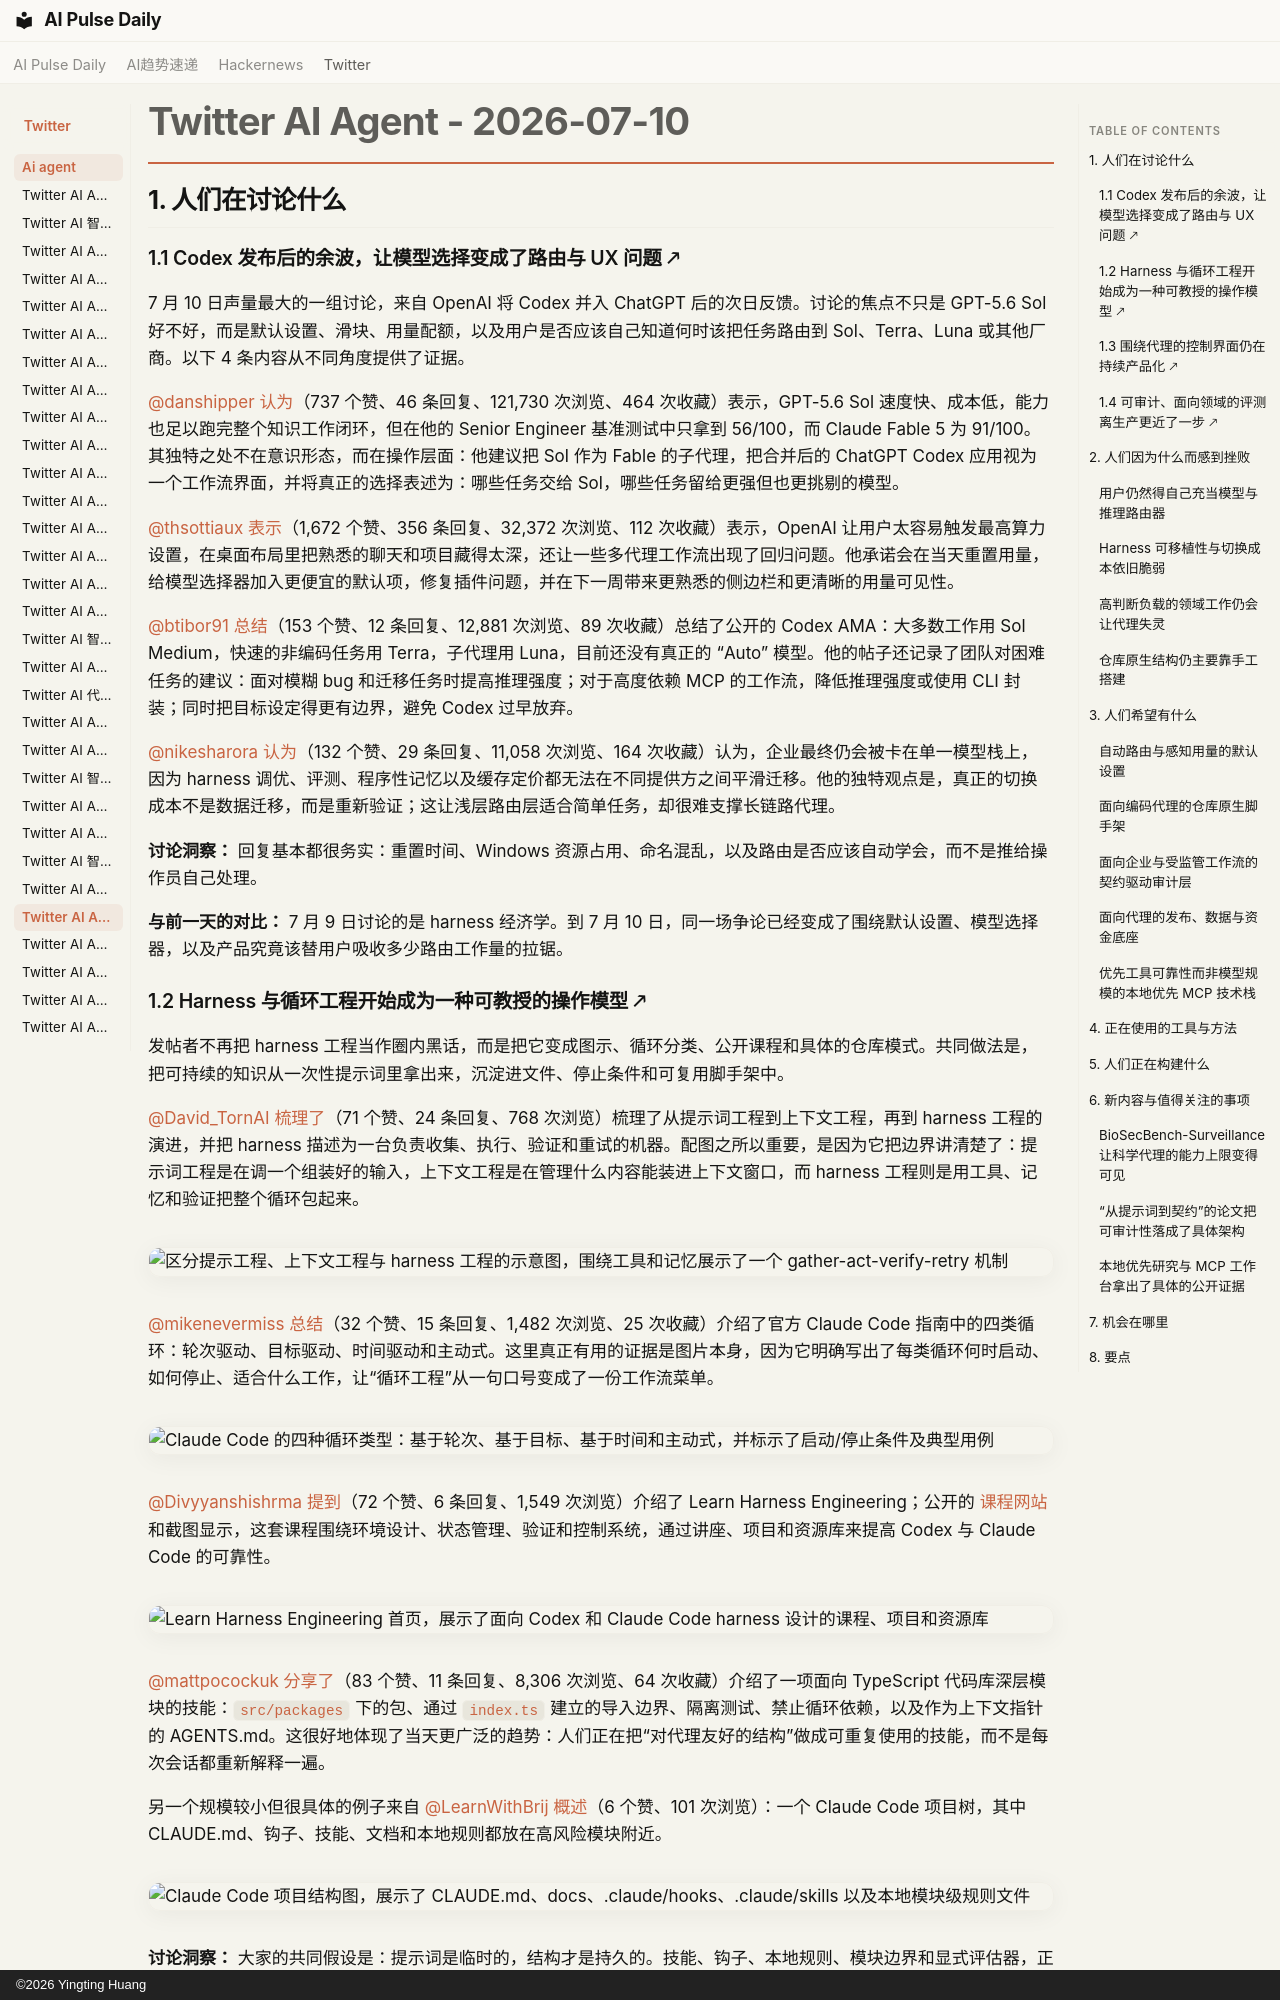

repository: vibewatch/vibewatch.github.io · page: twitter/ai-agent/2026-07-10.zh/index.html · generator: mkdocs · copyright: ©2026 Yingting Huang

# Twitter AI Agent - 2026-07-10

## 1. 人们在讨论什么

### 1.1 Codex 发布后的余波，让模型选择变成了路由与 UX 问题 🡕

7 月 10 日声量最大的一组讨论，来自 OpenAI 将 Codex 并入 ChatGPT 后的次日反馈。讨论的焦点不只是 GPT-5.6 Sol 好不好，而是默认设置、滑块、用量配额，以及用户是否应该自己知道何时该把任务路由到 Sol、Terra、Luna 或其他厂商。以下 4 条内容从不同角度提供了证据。

[@danshipper](https://x.com/danshipper) [认为](https://x.com/danshipper/status/2075263920613277809)（737 个赞、46 条回复、121,730 次浏览、464 次收藏）表示，GPT-5.6 Sol 速度快、成本低，能力也足以跑完整个知识工作闭环，但在他的 Senior Engineer 基准测试中只拿到 56/100，而 Claude Fable 5 为 91/100。其独特之处不在意识形态，而在操作层面：他建议把 Sol 作为 Fable 的子代理，把合并后的 ChatGPT Codex 应用视为一个工作流界面，并将真正的选择表述为：哪些任务交给 Sol，哪些任务留给更强但也更挑剔的模型。

[@thsottiaux](https://x.com/thsottiaux) [表示](https://x.com/thsottiaux/status/2075641131002700120)（1,672 个赞、356 条回复、32,372 次浏览、112 次收藏）表示，OpenAI 让用户太容易触发最高算力设置，在桌面布局里把熟悉的聊天和项目藏得太深，还让一些多代理工作流出现了回归问题。他承诺会在当天重置用量，给模型选择器加入更便宜的默认项，修复插件问题，并在下一周带来更熟悉的侧边栏和更清晰的用量可见性。

[@btibor91](https://x.com/btibor91) [总结](https://x.com/btibor91/status/2075670159264461255)（153 个赞、12 条回复、12,881 次浏览、89 次收藏）总结了公开的 Codex AMA：大多数工作用 Sol Medium，快速的非编码任务用 Terra，子代理用 Luna，目前还没有真正的 “Auto” 模型。他的帖子还记录了团队对困难任务的建议：面对模糊 bug 和迁移任务时提高推理强度；对于高度依赖 MCP 的工作流，降低推理强度或使用 CLI 封装；同时把目标设定得更有边界，避免 Codex 过早放弃。

[@nikesharora](https://x.com/nikesharora) [认为](https://x.com/nikesharora/status/2075631728027484462)（132 个赞、29 条回复、11,058 次浏览、164 次收藏）认为，企业最终仍会被卡在单一模型栈上，因为 harness 调优、评测、程序性记忆以及缓存定价都无法在不同提供方之间平滑迁移。他的独特观点是，真正的切换成本不是数据迁移，而是重新验证；这让浅层路由层适合简单任务，却很难支撑长链路代理。

**讨论洞察：** 回复基本都很务实：重置时间、Windows 资源占用、命名混乱，以及路由是否应该自动学会，而不是推给操作员自己处理。

**与前一天的对比：** 7 月 9 日讨论的是 harness 经济学。到 7 月 10 日，同一场争论已经变成了围绕默认设置、模型选择器，以及产品究竟该替用户吸收多少路由工作量的拉锯。

### 1.2 Harness 与循环工程开始成为一种可教授的操作模型 🡕

发帖者不再把 harness 工程当作圈内黑话，而是把它变成图示、循环分类、公开课程和具体的仓库模式。共同做法是，把可持续的知识从一次性提示词里拿出来，沉淀进文件、停止条件和可复用脚手架中。

[@David_TornAI](https://x.com/David_TornAI) [梳理了](https://x.com/David_TornAI/status/2075265726080774424)（71 个赞、24 条回复、768 次浏览）梳理了从提示词工程到上下文工程，再到 harness 工程的演进，并把 harness 描述为一台负责收集、执行、验证和重试的机器。配图之所以重要，是因为它把边界讲清楚了：提示词工程是在调一个组装好的输入，上下文工程是在管理什么内容能装进上下文窗口，而 harness 工程则是用工具、记忆和验证把整个循环包起来。

![区分提示工程、上下文工程与 harness 工程的示意图，围绕工具和记忆展示了一个 gather-act-verify-retry 机制](https://pbs.twimg.com/media/HMzTLF5boAAZDem.jpg)

[@mikenevermiss](https://x.com/mikenevermiss) [总结](https://x.com/mikenevermiss/status/2075569898994946423)（32 个赞、15 条回复、1,482 次浏览、25 次收藏）介绍了官方 Claude Code 指南中的四类循环：轮次驱动、目标驱动、时间驱动和主动式。这里真正有用的证据是图片本身，因为它明确写出了每类循环何时启动、如何停止、适合什么工作，让“循环工程”从一句口号变成了一份工作流菜单。

![Claude Code 的四种循环类型：基于轮次、基于目标、基于时间和主动式，并标示了启动/停止条件及典型用例](https://pbs.twimg.com/media/HM3n0REXIAALVvL.jpg)

[@Divyyanshishrma](https://x.com/Divyyanshishrma) [提到](https://x.com/Divyyanshishrma/status/2075541537266769962)（72 个赞、6 条回复、1,549 次浏览）介绍了 Learn Harness Engineering；公开的 [课程网站](https://walkinglabs.github.io/learn-harness-engineering/en/) 和截图显示，这套课程围绕环境设计、状态管理、验证和控制系统，通过讲座、项目和资源库来提高 Codex 与 Claude Code 的可靠性。

![Learn Harness Engineering 首页，展示了面向 Codex 和 Claude Code harness 设计的课程、项目和资源库](https://pbs.twimg.com/media/HM3OBUrakAA0FoY.jpg)

[@mattpocockuk](https://x.com/mattpocockuk) [分享了](https://x.com/mattpocockuk/status/2075505624096350655)（83 个赞、11 条回复、8,306 次浏览、64 次收藏）介绍了一项面向 TypeScript 代码库深层模块的技能：`src/packages` 下的包、通过 `index.ts` 建立的导入边界、隔离测试、禁止循环依赖，以及作为上下文指针的 AGENTS.md。这很好地体现了当天更广泛的趋势：人们正在把“对代理友好的结构”做成可重复使用的技能，而不是每次会话都重新解释一遍。

另一个规模较小但很具体的例子来自 [@LearnWithBrij](https://x.com/LearnWithBrij) [概述](https://x.com/LearnWithBrij/status/2075633837292552289)（6 个赞、101 次浏览）：一个 Claude Code 项目树，其中 CLAUDE.md、钩子、技能、文档和本地规则都放在高风险模块附近。

![Claude Code 项目结构图，展示了 CLAUDE.md、docs、.claude/hooks、.claude/skills 以及本地模块级规则文件](https://pbs.twimg.com/media/HM4h8JQbcAAk5kS.jpg)

**讨论洞察：** 大家的共同假设是：提示词是临时的，结构才是持久的。技能、钩子、本地规则、模块边界和显式评估器，正成为仓库的一部分，而不只是对话的一部分。

**与前一天的对比：** 7 月 9 日把技能当作可复用基础设施来讨论。到了 7 月 10 日，围绕这些技能文件的教学体系、循环设计和仓库布局也变得同样重要。
